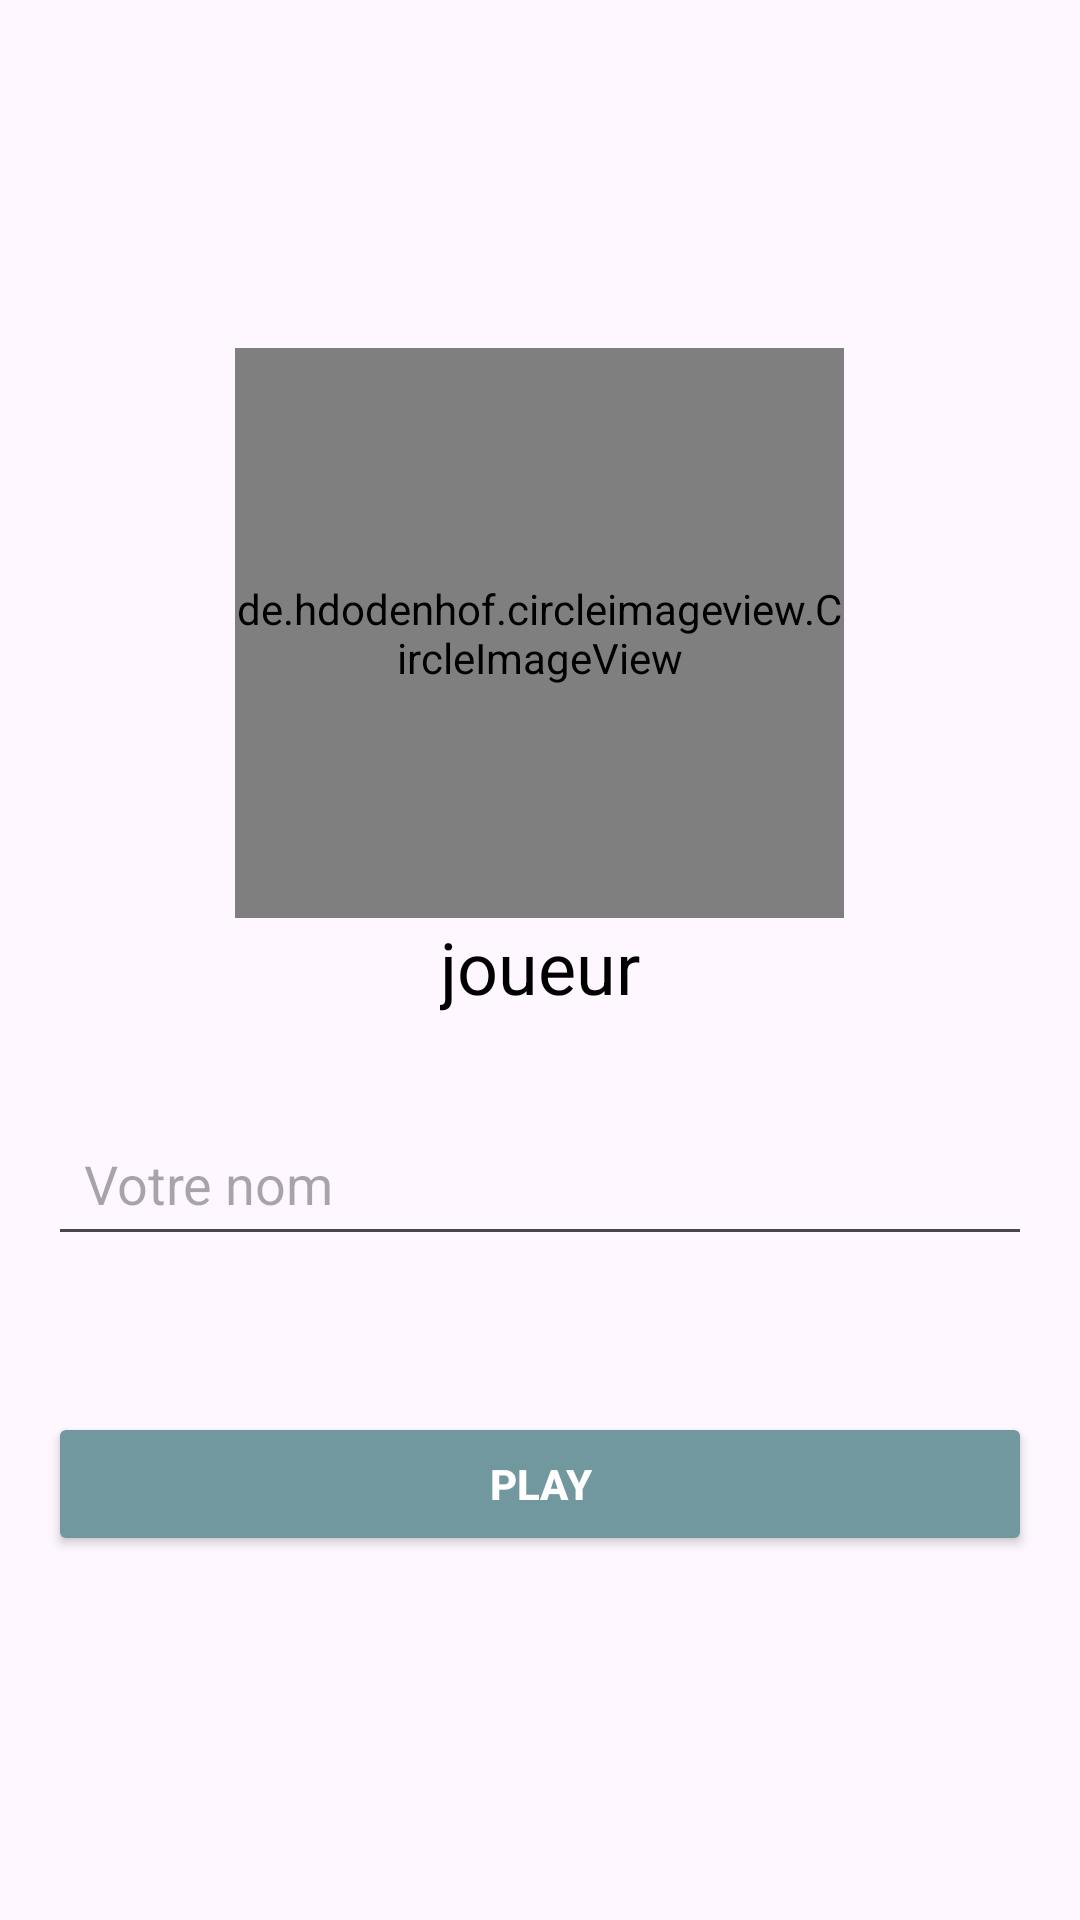

Reconstruct the res/layout file that produces this screen, plus the resources it refers to.
<!-- AndroidManifest.xml: application theme Theme.Quize_app -->
<!-- res/layout/activity_enter_name.xml -->
<?xml version="1.0" encoding="utf-8"?>

<LinearLayout xmlns:android="http://schemas.android.com/apk/res/android"
    android:layout_width="match_parent"
    android:layout_height="match_parent"
    xmlns:app="http://schemas.android.com/apk/res-auto"
    xmlns:tools="http://schemas.android.com/tools"
    android:orientation="vertical"
    android:gravity="top|center_horizontal"
    android:background="@drawable/back_registre"
    android:padding="16dp">


    
    <Space
        android:layout_width="match_parent"
        android:layout_height="100dp" />

    
    <de.hdodenhof.circleimageview.CircleImageView
        android:layout_width="203dp"
        android:layout_height="190dp"
        android:layout_gravity="center"
        android:baselineAligned="false"
        android:src="@drawable/player2"
        app:civ_border_color="@color/colorPrimary"
        app:civ_border_width="5dp"
        tools:ignore="MissingClass" />

    
    <TextView
        android:id="@+id/title_text"
        android:layout_width="wrap_content"
        android:layout_height="wrap_content"
        android:text="joueur"
        android:textSize="24sp"
        android:textColor="#000000"
        android:layout_marginBottom="32dp"
        android:gravity="center"/>

    
    <EditText
        android:id="@+id/player_name_edittext"
        android:layout_width="match_parent"
        android:layout_height="wrap_content"
        android:minHeight="48dp"
        android:hint="Votre nom"
        android:inputType="text"
        android:textSize="18sp"
        android:padding="12dp"
        android:layout_marginBottom="32dp"/>

    
    <Button
        android:id="@+id/start_button"
        android:layout_width="match_parent"
        android:layout_height="wrap_content"
        android:layout_marginTop="20dp"
        android:backgroundTint="#70989E"
        android:text="Play"
        android:textColor="#FFF"
        android:textStyle="bold"
        android:padding="12dp" />

</LinearLayout>
<!-- resources referenced by this layout -->
<resources>
  <color name="colorPrimary">#055592</color>
  <!-- drawable player2: jpeg bitmap (drawable, 79818 bytes) -->
  <style name="Theme.Quize_app" parent="Base.Theme.Quize_app" />
  <style name="Base.Theme.Quize_app" parent="Theme.Material3.DayNight.NoActionBar" />
</resources>
